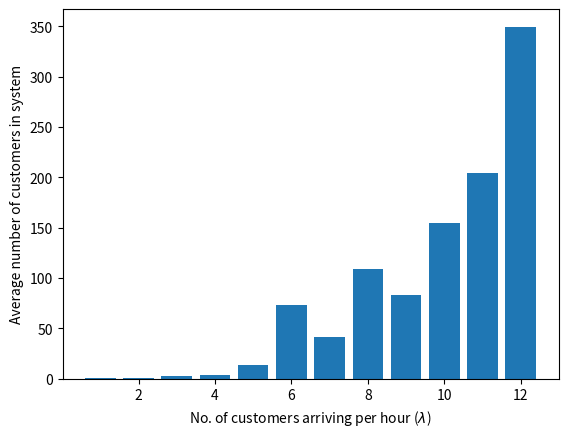

Write Python code to recreate this figure.
# -*- coding: utf-8 -*-
"""
Created on Wed Jul 27 13:02:58 2022

[redacted]
"""

# Routing to longest idle server without abandonment

import numpy as np
import matplotlib.pyplot as plt

class Simulation(object):
    def __init__(self, Lambda):
        # number of servers
        self.n = 3
        
        # Termination time
        self.t_termination = 100
        
        # Mean arrival rate
        self.Lambda = Lambda
        
        # Mean service rates
        self.Mu = 2 * np.random.random(self.n) + 1
        
        # Event Calendar: arrival, n service completions, termination time, patience times
        self.EC = [0.0]*(self.n+2)
        self.EC[0] = self.generate_interarrival_time()
        self.EC[1:-1] = [float('inf')] * self.n
        self.EC[-1] = self.t_termination
        
        # Event Type: arrival, service completion, termination + reneging
        self.event_type = ['A'] + ['SC']*self.n + ['T']
        
        # busy or not, total busy time
        self.busy = np.zeros(self.n)
        self.total_busy = 0.0
        self.total_busy_n = np.zeros(self.n)
        
        # running idle time of each server
        self.idle_time_n = [0] * self.n
        
        # current time
        self.t_now = 0.0     
        
        # number of customers in the system
        self.num_in_system = 0

        # total arrivals, departures, waiting time, renegers
        self.total_arrivals = 0
        self.total_wait = 0.0
        self.total_departs = 0        
        self.total_departs_n = np.zeros(self.n)
        
        # queueing before service
        self.total_queue_time = 0.0
        self.num_in_queue = 0
            
    def run(self):
        while True:
            # print(self.EC)
            t_event = min(self.EC)
            
            # calculate total time spent in system by customers
            self.total_wait += self.num_in_system * (t_event - self.t_now)
            
            # calculate total time spent in queue by customers
            self.total_queue_time += self.num_in_queue * (t_event - self.t_now)
    
            if self.num_in_system > 0:
                # total busy time
                self.total_busy += t_event - self.t_now
                
            for i in range(self.n):
                if self.busy[i] == 1:
                    self.total_busy_n[i] += t_event - self.t_now
                    self.idle_time_n[i] = 0
                else:
                    self.idle_time_n[i] += t_event - self.t_now
                
            self.t_now = t_event
            
            i = self.EC.index(t_event)
            
            # Arrival
            if self.event_type[i] == 'A':
                self.handle_arrival()
            
            # Departure (service completion)
            elif self.event_type[i] == 'SC':
                self.handle_departure()
            
            # Termination
            elif self.event_type[i] == 'T':
                break
            
    def handle_arrival(self):
        self.num_in_system += 1
        self.total_arrivals += 1
        print('New arrival at {}'.format(self.t_now))
        
        free_servers = []
        for i in range(self.n):
            if self.busy[i] == 0:
                free_servers.append(i)
        
        if len(free_servers) != 0:
            ind = self.idle_time_n.index(max(self.idle_time_n))
            self.busy[ind] = 1
            self.EC[ind+1] = self.t_now + self.generate_service_time(ind)
            print('Next in line allocated to server {}'.format(ind+1))
        
        else:
            self.num_in_queue += 1
            
        self.EC[0] = self.t_now + self.generate_interarrival_time()
        
    def handle_departure(self):
        self.num_in_system -= 1
        self.total_departs += 1
        
        ind = self.EC.index(self.t_now) - 1
        
        self.total_departs_n[ind] += 1
        
        if self.busy[ind] == 1 and self.num_in_queue == 0:
            self.busy[ind] = 0
            
        print('Depart from server {} at {}'.format(ind+1, self.t_now))
        
        if self.num_in_queue > 0:
            self.EC[ind+1] = self.t_now + self.generate_service_time(ind)
            self.num_in_queue -= 1
            print('Next in line allocated to server {}'.format(ind+1))

        else:
            self.EC[ind+1] = float('inf')
    
    def generate_interarrival_time(self):
        return np.random.exponential(1/self.Lambda)
    
    def generate_service_time(self, server):
        return np.random.exponential(1/self.Mu[server])

            
s = Simulation(5)
s.run()

# Statistics

avg_system_time = s.total_wait / s.total_arrivals
avg_num_in_system = s.total_wait / s.t_termination
avg_queue_time = s.total_queue_time / s.total_arrivals
avg_num_in_queue = s.total_queue_time / s.t_termination
utilization = s.total_busy / s.t_termination
throughput = s.total_departs / s.t_termination

print("\nTotal number of arrivals:", s.total_arrivals)
print("Total number of departures:", s.total_departs)
for i in range(s.n):
    print("Total number of departures from server {}: {}".format(i+1, 
                                                    int(s.total_departs_n[i])))

print("\nAverage system time:", avg_system_time)
print("Average number of customers in system:", avg_num_in_system)


print("\nAverage queue time:", avg_queue_time)
print("Average number of customers in queue:", avg_num_in_queue)

print("\nUtilization:", utilization)
for i in range(s.n):
    print("Utilization of server {}: {}".format(i+1, s.total_busy_n[i]/
                                                s.t_termination))
print("Throughput:", throughput)

Q_avg = np.zeros(12)
for i in range(1,13):
    s = Simulation(i)
    s.run()
    Q_avg[i-1] = s.total_wait / s.t_termination
    
fig, ax = plt.subplots()
ax.bar(range(1,13), Q_avg)
ax.set_ylabel('Average number of customers in system')
ax.set_xlabel('No. of customers arriving per hour ($\lambda$)')